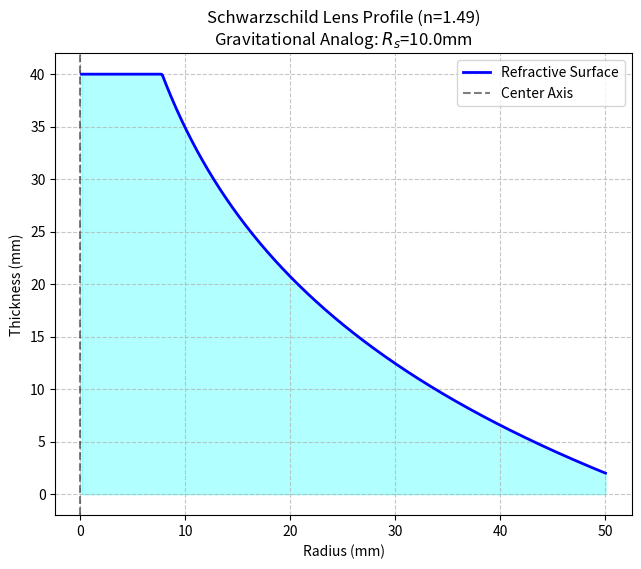

The matplotlib source for this figure:
import numpy as np
import matplotlib.pyplot as plt
import csv

# --- CONFIGURATION (The "Garage" Parameters) ---
# Adjust these values based on the material you buy and your printer size.
LENS_RADIUS = 50.0       # mm (Total radius of the lens)
REFRACTIVE_INDEX = 1.49  # Acrylic / PMMA / Standard Clear Resin
BASE_THICKNESS = 2.0     # mm (Minimum thickness at the very edge)
SCHWARZSCHILD_RADIUS = 10.0 # The "Optical Strength" (Effective Event Horizon size)

# --- THE MATH (From Paper 1: Gravitational Lensing as Refraction) ---
# We mimic the deflection angle alpha = 4GM / (c^2 * r)
# For a refractive analog, the slope dh/dr relates to alpha.
# Integration yields a logarithmic thickness profile: h(r) ~ -ln(r)

# Constant C determines the "gravity" strength relative to the material index
C = SCHWARZSCHILD_RADIUS / (REFRACTIVE_INDEX - 1)

def lens_profile(r):
    """Calculates thickness h at radius r to mimic Schwarzschild geometry."""
    # Prevent mathematical errors at r=0 (singularity) by clamping slightly out
    r_safe = np.maximum(r, 0.1) 
    
    # Calculate logarithmic profile
    # We set the edge thickness to BASE_THICKNESS and thicken towards the center
    h_edge = C * np.log(LENS_RADIUS)
    h = h_edge - C * np.log(r_safe) + BASE_THICKNESS
    
    # Clamp the center spike to a printable maximum height
    MAX_HEIGHT = 40.0 
    h = np.minimum(h, MAX_HEIGHT)
    
    return h

# --- GENERATE DATA ---
print("Generating Schwarzschild Lens Geometry...")

# Generate 500 points from the center (0.1mm) to the edge (50mm)
r_values = np.linspace(0.1, LENS_RADIUS, 500)
z_values = lens_profile(r_values)

# --- EXPORT TO CSV (For CAD Software) ---
filename = "lens_profile.csv"
print(f"Saving profile data to {filename}...")
with open(filename, 'w', newline='') as f:
    writer = csv.writer(f)
    writer.writerow(["Radius_mm", "Thickness_mm"])
    for r, z in zip(r_values, z_values):
        writer.writerow([r, z])

print("Success! Import this CSV into Fusion360/SolidWorks and 'Revolve' it.")

# --- PLOT FOR VERIFICATION ---
plt.figure(figsize=(10, 6))
plt.plot(r_values, z_values, lw=2, color='blue', label='Refractive Surface')
plt.fill_between(r_values, z_values, 0, color='cyan', alpha=0.3)
plt.axvline(x=0, color='k', linestyle='--', alpha=0.5, label='Center Axis')

plt.title(f"Schwarzschild Lens Profile (n={REFRACTIVE_INDEX})\nGravitational Analog: $R_s$={SCHWARZSCHILD_RADIUS}mm")
plt.xlabel("Radius (mm)")
plt.ylabel("Thickness (mm)")
plt.legend()
plt.grid(True, which='both', linestyle='--', alpha=0.7)
plt.gca().set_aspect('equal')

# Show the plot
plt.show()
